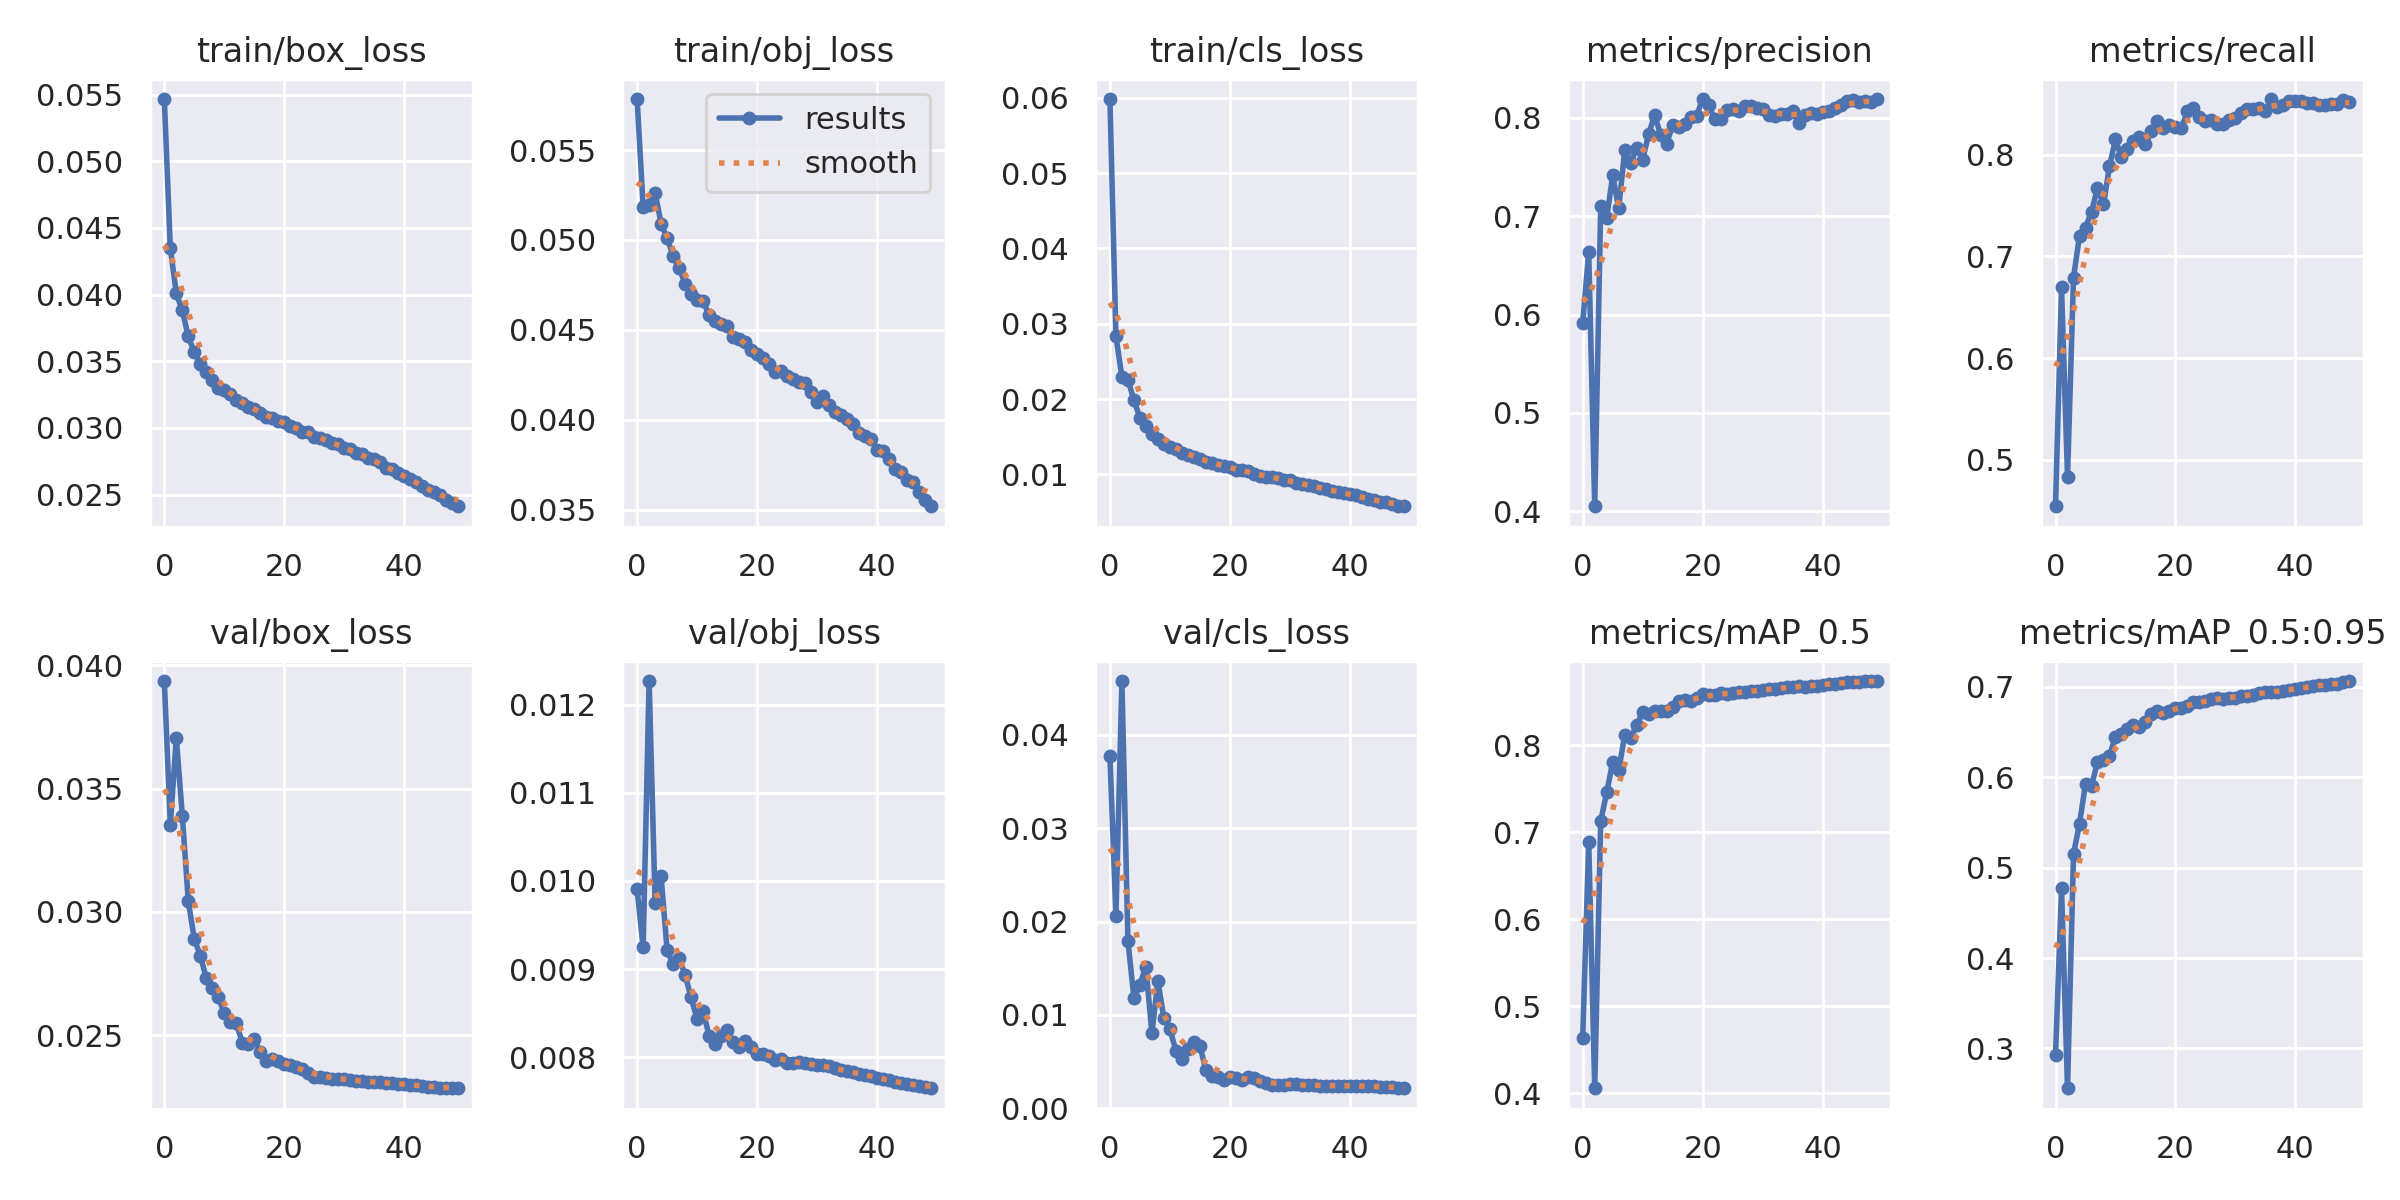

The data file committed next to this chart (first rows):
epoch, train/box_loss, train/obj_loss, train/cls_loss, metrics/precision, metrics/recall, metrics/mAP_0.5, metrics/mAP_0.5:0.95, val/box_loss, val/obj_loss, val/cls_loss, x/lr0, x/lr1, x/lr2
0, 0.05467, 0.05783, 0.05982, 0.5911, 0.4545, 0.4642, 0.2926, 0.03937, 0.009903, 0.03771, 0.07005, 0.003328, 0.003328
1, 0.04348, 0.05186, 0.02838, 0.6637, 0.6694, 0.6891, 0.477, 0.03353, 0.009244, 0.0206, 0.03991, 0.00653, 0.00653
2, 0.04008, 0.05197, 0.02291, 0.405, 0.4835, 0.406, 0.256, 0.03707, 0.01227, 0.04578, 0.009651, 0.009599, 0.009599
3, 0.03881, 0.05262, 0.02258, 0.7099, 0.679, 0.7131, 0.5151, 0.03391, 0.009755, 0.01792, 0.009406, 0.009406, 0.009406
4, 0.03686, 0.05092, 0.01988, 0.6984, 0.7204, 0.7458, 0.5487, 0.03043, 0.01005, 0.01185, 0.009406, 0.009406, 0.009406
5, 0.03567, 0.0501, 0.01751, 0.7415, 0.7284, 0.7808, 0.5927, 0.0289, 0.009213, 0.01324, 0.009208, 0.009208, 0.009208
6, 0.03478, 0.04913, 0.01648, 0.7079, 0.7439, 0.7712, 0.5908, 0.02823, 0.009052, 0.01518, 0.00901, 0.00901, 0.00901
7, 0.03417, 0.04845, 0.01541, 0.7668, 0.767, 0.8115, 0.6165, 0.02731, 0.009127, 0.008035, 0.008812, 0.008812, 0.008812
8, 0.03358, 0.04757, 0.01468, 0.7536, 0.751, 0.8087, 0.6194, 0.02693, 0.008933, 0.01362, 0.008614, 0.008614, 0.008614
9, 0.03302, 0.04698, 0.0141, 0.7694, 0.7884, 0.823, 0.624, 0.02654, 0.008678, 0.009644, 0.008416, 0.008416, 0.008416
10, 0.03282, 0.04669, 0.01362, 0.7575, 0.815, 0.8379, 0.6449, 0.02589, 0.008429, 0.008507, 0.008218, 0.008218, 0.008218
11, 0.03255, 0.04664, 0.01336, 0.7837, 0.7971, 0.8356, 0.6482, 0.02554, 0.008522, 0.006161, 0.00802, 0.00802, 0.00802
12, 0.03208, 0.04582, 0.01285, 0.8028, 0.8059, 0.8395, 0.6535, 0.02549, 0.008244, 0.005304, 0.007822, 0.007822, 0.007822
13, 0.03184, 0.04551, 0.0126, 0.7824, 0.8135, 0.8392, 0.6576, 0.0247, 0.00815, 0.0063, 0.007624, 0.007624, 0.007624
14, 0.03159, 0.04532, 0.0123, 0.7738, 0.8175, 0.8389, 0.6554, 0.02466, 0.008246, 0.007091, 0.007426, 0.007426, 0.007426
15, 0.03139, 0.04519, 0.0121, 0.7926, 0.81, 0.8445, 0.6611, 0.02486, 0.008304, 0.006713, 0.007228, 0.007228, 0.007228
16, 0.03109, 0.0446, 0.0116, 0.7911, 0.8227, 0.8509, 0.6699, 0.0243, 0.008167, 0.004103, 0.00703, 0.00703, 0.00703
17, 0.03082, 0.04449, 0.01151, 0.794, 0.8327, 0.8525, 0.6735, 0.02397, 0.008121, 0.003478, 0.006832, 0.006832, 0.006832
18, 0.03071, 0.04436, 0.01126, 0.801, 0.8259, 0.8506, 0.671, 0.02402, 0.008179, 0.00335, 0.006634, 0.006634, 0.006634
19, 0.03051, 0.04391, 0.0111, 0.8021, 0.8292, 0.8547, 0.6737, 0.02396, 0.008119, 0.003052, 0.006436, 0.006436, 0.006436
20, 0.03041, 0.04366, 0.01101, 0.8191, 0.8271, 0.8591, 0.6762, 0.02383, 0.00804, 0.003357, 0.006238, 0.006238, 0.006238
21, 0.03011, 0.04343, 0.0106, 0.8131, 0.8259, 0.858, 0.6761, 0.0238, 0.008037, 0.003256, 0.00604, 0.00604, 0.00604
22, 0.02998, 0.04312, 0.01057, 0.7988, 0.8424, 0.8582, 0.6792, 0.0237, 0.008011, 0.002974, 0.005842, 0.005842, 0.005842
23, 0.02972, 0.04265, 0.0104, 0.7993, 0.8455, 0.8598, 0.6833, 0.02363, 0.007971, 0.003331, 0.005644, 0.005644, 0.005644
24, 0.02971, 0.04275, 0.01011, 0.8082, 0.8366, 0.859, 0.6833, 0.02346, 0.007975, 0.003198, 0.005446, 0.005446, 0.005446
25, 0.02931, 0.04246, 0.009853, 0.809, 0.833, 0.8602, 0.6849, 0.02331, 0.00794, 0.002879, 0.005248, 0.005248, 0.005248
26, 0.02927, 0.0423, 0.009712, 0.8074, 0.8336, 0.8607, 0.687, 0.02328, 0.007933, 0.002703, 0.00505, 0.00505, 0.00505
27, 0.02909, 0.04213, 0.009667, 0.8123, 0.8296, 0.8611, 0.6875, 0.02327, 0.007943, 0.002499, 0.004852, 0.004852, 0.004852
28, 0.02887, 0.04205, 0.009501, 0.8118, 0.8298, 0.862, 0.687, 0.02324, 0.00793, 0.002472, 0.004654, 0.004654, 0.004654
29, 0.02876, 0.04156, 0.009289, 0.8101, 0.8344, 0.8629, 0.6876, 0.02323, 0.007921, 0.002515, 0.004456, 0.004456, 0.004456
30, 0.02848, 0.04102, 0.009258, 0.8091, 0.8359, 0.8634, 0.6882, 0.02322, 0.007917, 0.002565, 0.004258, 0.004258, 0.004258
31, 0.0284, 0.04131, 0.008892, 0.8025, 0.8405, 0.8642, 0.6905, 0.02319, 0.007911, 0.002556, 0.00406, 0.00406, 0.00406
32, 0.0281, 0.04083, 0.008729, 0.8014, 0.8444, 0.8649, 0.6904, 0.02316, 0.007895, 0.002531, 0.003862, 0.003862, 0.003862
33, 0.028, 0.04046, 0.008654, 0.8035, 0.8445, 0.8656, 0.6914, 0.02313, 0.007876, 0.002487, 0.003664, 0.003664, 0.003664
34, 0.02773, 0.04027, 0.008409, 0.8034, 0.8455, 0.8665, 0.6932, 0.0231, 0.00786, 0.002443, 0.003466, 0.003466, 0.003466
35, 0.02765, 0.04006, 0.008183, 0.8067, 0.8428, 0.8669, 0.6948, 0.02308, 0.007844, 0.002412, 0.003268, 0.003268, 0.003268
36, 0.02741, 0.03977, 0.008104, 0.7946, 0.8546, 0.8676, 0.6946, 0.02308, 0.007828, 0.002396, 0.00307, 0.00307, 0.00307
37, 0.02702, 0.03927, 0.007853, 0.8033, 0.8467, 0.8673, 0.6949, 0.02307, 0.00781, 0.002378, 0.002872, 0.002872, 0.002872
38, 0.02689, 0.03912, 0.007716, 0.805, 0.8485, 0.8683, 0.6953, 0.02305, 0.007799, 0.002389, 0.002674, 0.002674, 0.002674
39, 0.02659, 0.03894, 0.007601, 0.8039, 0.8525, 0.8685, 0.6963, 0.02304, 0.007787, 0.002419, 0.002476, 0.002476, 0.002476
40, 0.02638, 0.03835, 0.00735, 0.8058, 0.8527, 0.8698, 0.6981, 0.02301, 0.007768, 0.002426, 0.002278, 0.002278, 0.002278
41, 0.02618, 0.0383, 0.00721, 0.8071, 0.8524, 0.8705, 0.6986, 0.02299, 0.007754, 0.00242, 0.00208, 0.00208, 0.00208
42, 0.02596, 0.03781, 0.006966, 0.8102, 0.8505, 0.8708, 0.6996, 0.02297, 0.00774, 0.002421, 0.001882, 0.001882, 0.001882
43, 0.02562, 0.03728, 0.006718, 0.813, 0.8504, 0.8716, 0.7008, 0.02294, 0.007722, 0.002377, 0.001684, 0.001684, 0.001684
44, 0.02533, 0.0371, 0.006634, 0.8172, 0.8485, 0.8723, 0.7021, 0.02291, 0.00771, 0.002362, 0.001486, 0.001486, 0.001486
45, 0.02518, 0.03668, 0.006349, 0.8176, 0.8482, 0.8727, 0.7025, 0.02289, 0.007698, 0.002326, 0.001288, 0.001288, 0.001288
46, 0.02495, 0.03656, 0.006291, 0.8165, 0.8493, 0.8732, 0.7031, 0.02287, 0.007684, 0.002276, 0.00109, 0.00109, 0.00109
47, 0.02463, 0.03602, 0.006053, 0.817, 0.85, 0.8734, 0.7035, 0.02286, 0.007672, 0.002234, 0.000892, 0.000892, 0.000892
48, 0.02434, 0.03558, 0.005866, 0.8165, 0.854, 0.8737, 0.7051, 0.02285, 0.00766, 0.002182, 0.000694, 0.000694, 0.000694
49, 0.02412, 0.03521, 0.005779, 0.8187, 0.8518, 0.8738, 0.7065, 0.02285, 0.007648, 0.002142, 0.000496, 0.000496, 0.000496
